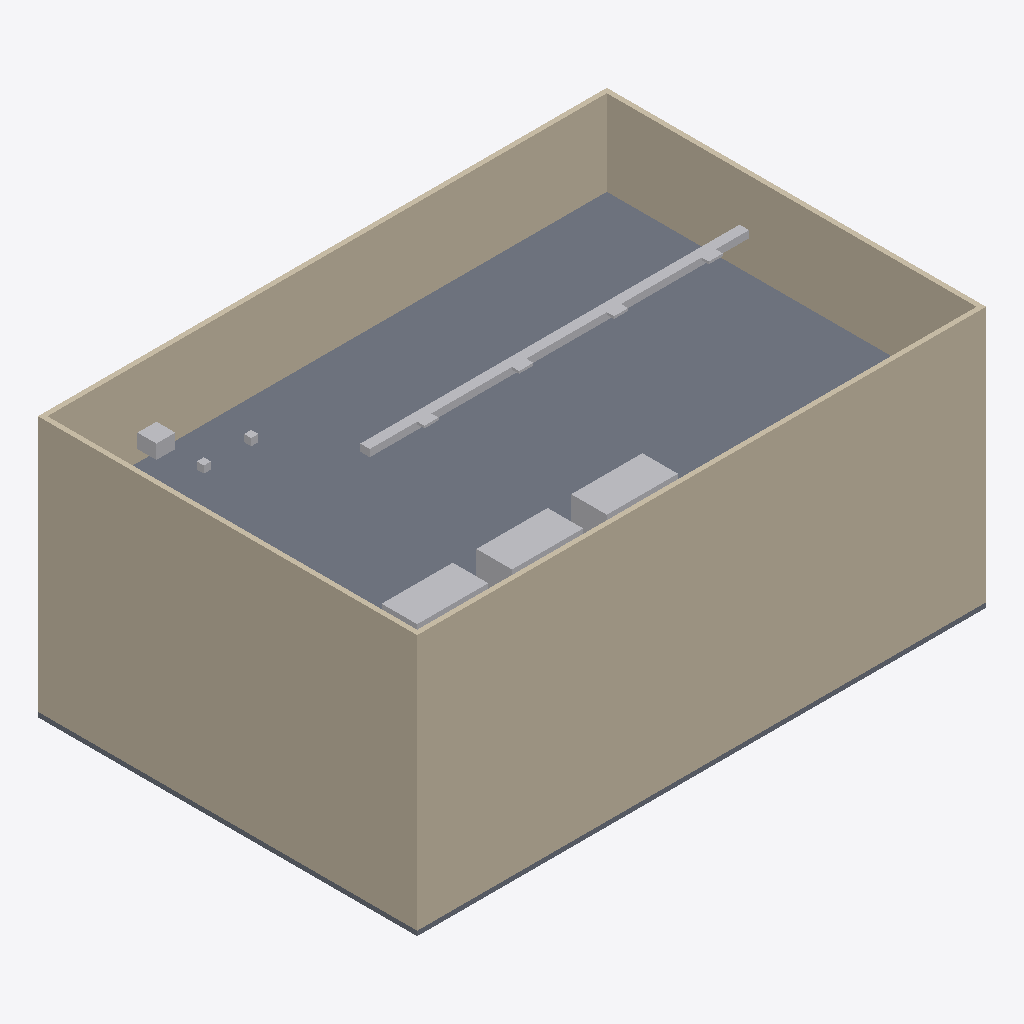
Isometric view of an IFC building model (IFC-SPF (STEP), schema IFC4, length unit millimetre), seen from the south-west, elements coloured by IFC class: 11 other elements (light grey), 9 walls (beige), 2 slabs (grey).
Extent 24.0 m × 16.0 m × 11.0 m (x, y, z). Storeys (3): Level 01 at 0.00 m; Level 02 at 0.00 m; Level 03 at 0.01 m. Elements (47): 12 IfcAirTerminal, 12 IfcWall, 6 IfcValve, 4 IfcPump, 3 IfcDuctSegment, 3 IfcFan, 3 IfcSlab, 2 IfcUnitaryEquipment, 1 IfcBoiler, 1 IfcChiller.

HEADER;
FILE_DESCRIPTION(('ViewDefinition [CoordinationView]'),'2;1');
FILE_NAME('','2026-10-02T08:31:35',(''),(''),'IfcOpenShell 0.9.0alpha0-8c614fa','IfcOpenShell 0.9.0alpha0-8c614fa','');
FILE_SCHEMA(('IFC4'));
ENDSEC;
DATA;
#1=IFCPROJECT('1MSATMyQT18e32u3H1va6T',$,'Project',$,$,$,$,(#10),#5);
#12=IFCSITE('0tv6f4o29Enfcv$2_rcnNg',$,'Site',$,$,$,$,$,$,$,$,$,$,$);
#14=IFCBUILDING('2HtiyQHU50Jxx_IYnubEGq',$,'Building',$,$,$,$,$,$,$,$,$);
#16=IFCBUILDINGSTOREY('2QT2vC61f11AI_3LfcBY8D',$,'Level 01',$,$,$,$,$,$,0.0);
#17=IFCBUILDINGSTOREY('3ekqW2Btz6EuVocxPlKshg',$,'Level 02',$,$,$,$,$,$,3.6);
#18=IFCBUILDINGSTOREY('3nXl8GH4j1RxthcWM5UfSD',$,'Level 03',$,$,$,$,$,$,7.2);
#820=IFCSLAB('3HMSHec$fCpO6FMXOPD3Z0',$,'Slab L03',$,$,#930,#831,$,$);
#837=IFCWALL('2qflpIbGrAv9MmYBw45Hno',$,'Wall L03-1',$,$,#859,#848,$,$);
#37=IFCWALL('0aqxnPLQ9DWRVrxr8DXrqE',$,'Wall L01-1',$,$,#59,#48,$,$);
#511=IFCWALL('2zfDcyeaD5tQgkOHuPiUyf',$,'Wall L02-1',$,$,#533,#522,$,$);
#860=IFCWALL('2CNrPR4Ev6J8_jv1LMf1kK',$,'Wall L03-2',$,$,#881,#871,$,$);
#882=IFCWALL('1Kq_aolXT3yesGLgzLEuqx',$,'Wall L03-3',$,$,#903,#893,$,$);
#556=IFCWALL('104_6DZBX9NexZF1B9pGvU',$,'Wall L02-3',$,$,#577,#567,$,$);
#82=IFCWALL('1XS5_RHSD2eOTB7slEYQzl',$,'Wall L01-3',$,$,#103,#93,$,$);
#904=IFCWALL('1o3KIrJC5B1uEDpCix96JK',$,'Wall L03-4',$,$,#925,#915,$,$);
#934=IFCDUCTSEGMENT('1ZUEerbqjFshLcHWZjvq36',$,'Supply Duct L03',$,$,#955,#945,$,$);
#20=IFCSLAB('2kSfWhsqH2CPcZMFCsmXa8',$,'Slab L01',$,$,#130,#31,$,$);
#1098=IFCUNITARYEQUIPMENT('2Sk73G5vHBEOZPjHAJUQ_x',$,'AHU 01',$,$,#1125,#1115,'AHU-01',$);
#1126=IFCUNITARYEQUIPMENT('2uIKnhA2n2MBozd_oT39Tq',$,'AHU 02',$,$,#1150,#1140,'AHU-02',$);
#1069=IFCCHILLER('1OqPoW5tnEZAOackJaJhzA',$,'CH 01',$,$,#1097,#1086,'CH-01',$);
#1151=IFCFAN('0K1MNOpkn4IvAtaYD1aSea',$,'F 03',$,$,#1178,#1168,'F-03',$);
#985=IFCAIRTERMINAL('29OCuir6H1NxvLzXUwxFwt',$,'AT 10',$,$,#1012,#1002,'AT-10',$);
#956=IFCAIRTERMINAL('2fnswRF01AHvEiTcqAyL21',$,'AT 09',$,$,#984,#973,'AT-09',$);
#1013=IFCAIRTERMINAL('141EKT0a96t9Imqbjj7rrj',$,'AT 11',$,$,#1040,#1030,'AT-11',$);
#1041=IFCAIRTERMINAL('1J3eJGLdLDoh$BVw7QGjv3',$,'AT 12',$,$,#1068,#1058,'AT-12',$);
#1207=IFCVALVE('25$caPEXDCyBGJrcruoqUL',$,'V 06',$,$,#1234,#1224,'V-06',$);
#1179=IFCVALVE('3Hey1Sh1r0YvQw2icEL93V',$,'V 05',$,$,#1206,#1196,'V-05',$);
#60=IFCWALL('0G5pQbUybCLx_PPNVXAUGP',$,'Wall L01-2',$,$,#81,#71,$,$);
ENDSEC;
